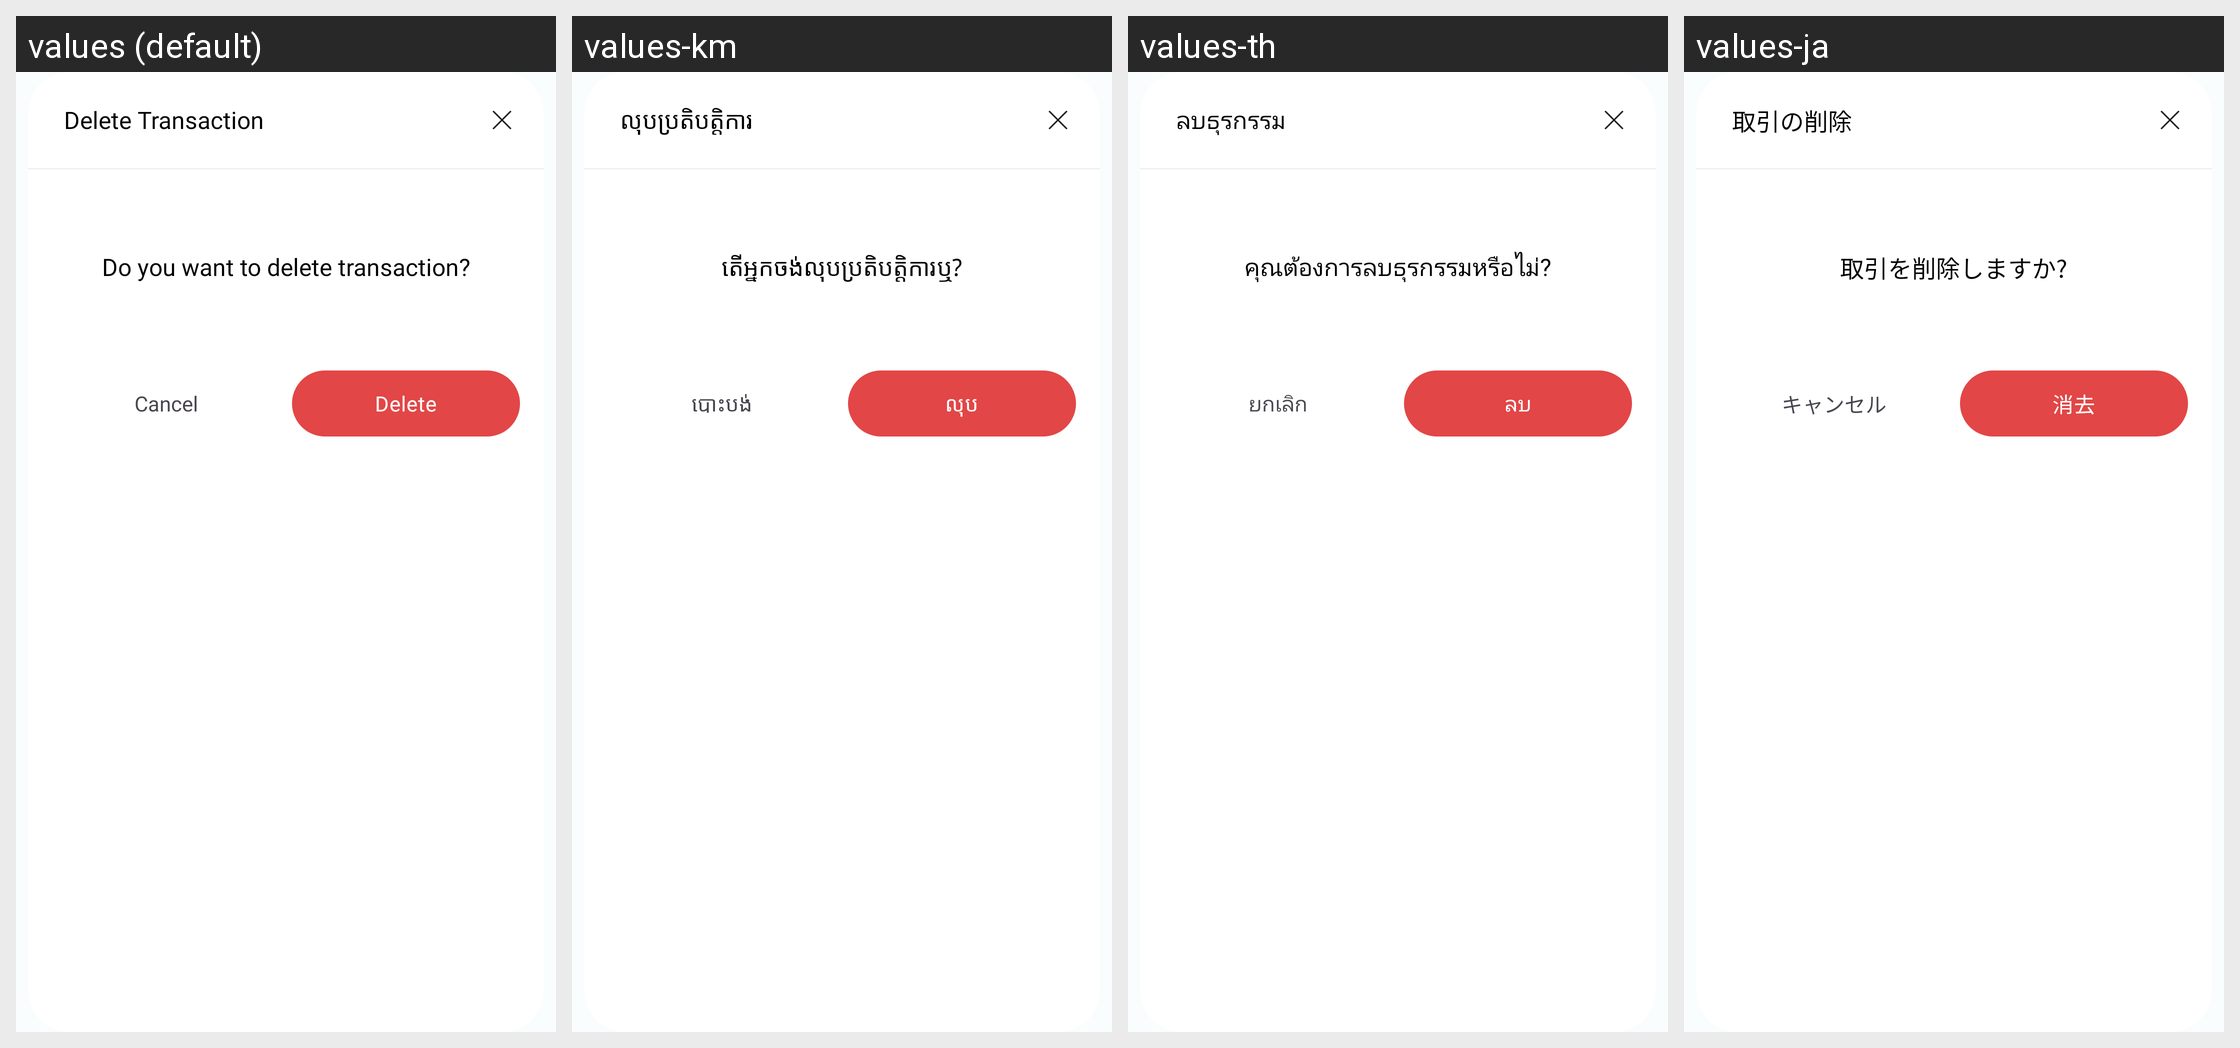

The same Android screen rendered under several of its app's locales, left to right. List the strings drawn on it with the default value and each locale's translation.
Android screen res/layout/delete_trans_dialog.xml rendered under 4 locales, left to right: values (default), values-km, values-th, values-ja. Device: Nexus 5 (rendered at 1080×1920; each locale shown at half size, 540×960, under a caption strip naming it); theme Theme.MoneyTracker.
Other locales in the repository, not shown: values-de, values-es, values-fr, values-id, values-in, values-it, values-ko, values-nl, values-no, values-pt-rBR, values-sv, values-tr, values-vi, values-zh-rCN, values-zh-rTW.
Strings drawn on this screen, with the default value and each locale's value (text and hints the layout hard-codes, and strings that could not be matched under every locale, appear in the picture but are not listed):

delete_transaction
  values: Delete Transaction
  values-km: លុបប្រតិបត្តិការ
  values-th: ลบธุรกรรม
  values-ja: 取引の削除

do_you_want_to_delete_transaction
  values: Do you want to delete transaction?
  values-km: តើអ្នកចង់លុបប្រតិបត្តិការឬ?
  values-th: คุณต้องการลบธุรกรรมหรือไม่?
  values-ja: 取引を削除しますか?

cancel
  values: Cancel
  values-km: បោះបង់
  values-th: ยกเลิก
  values-ja: キャンセル

delete
  values: Delete
  values-km: លុប
  values-th: ลบ
  values-ja: 消去
